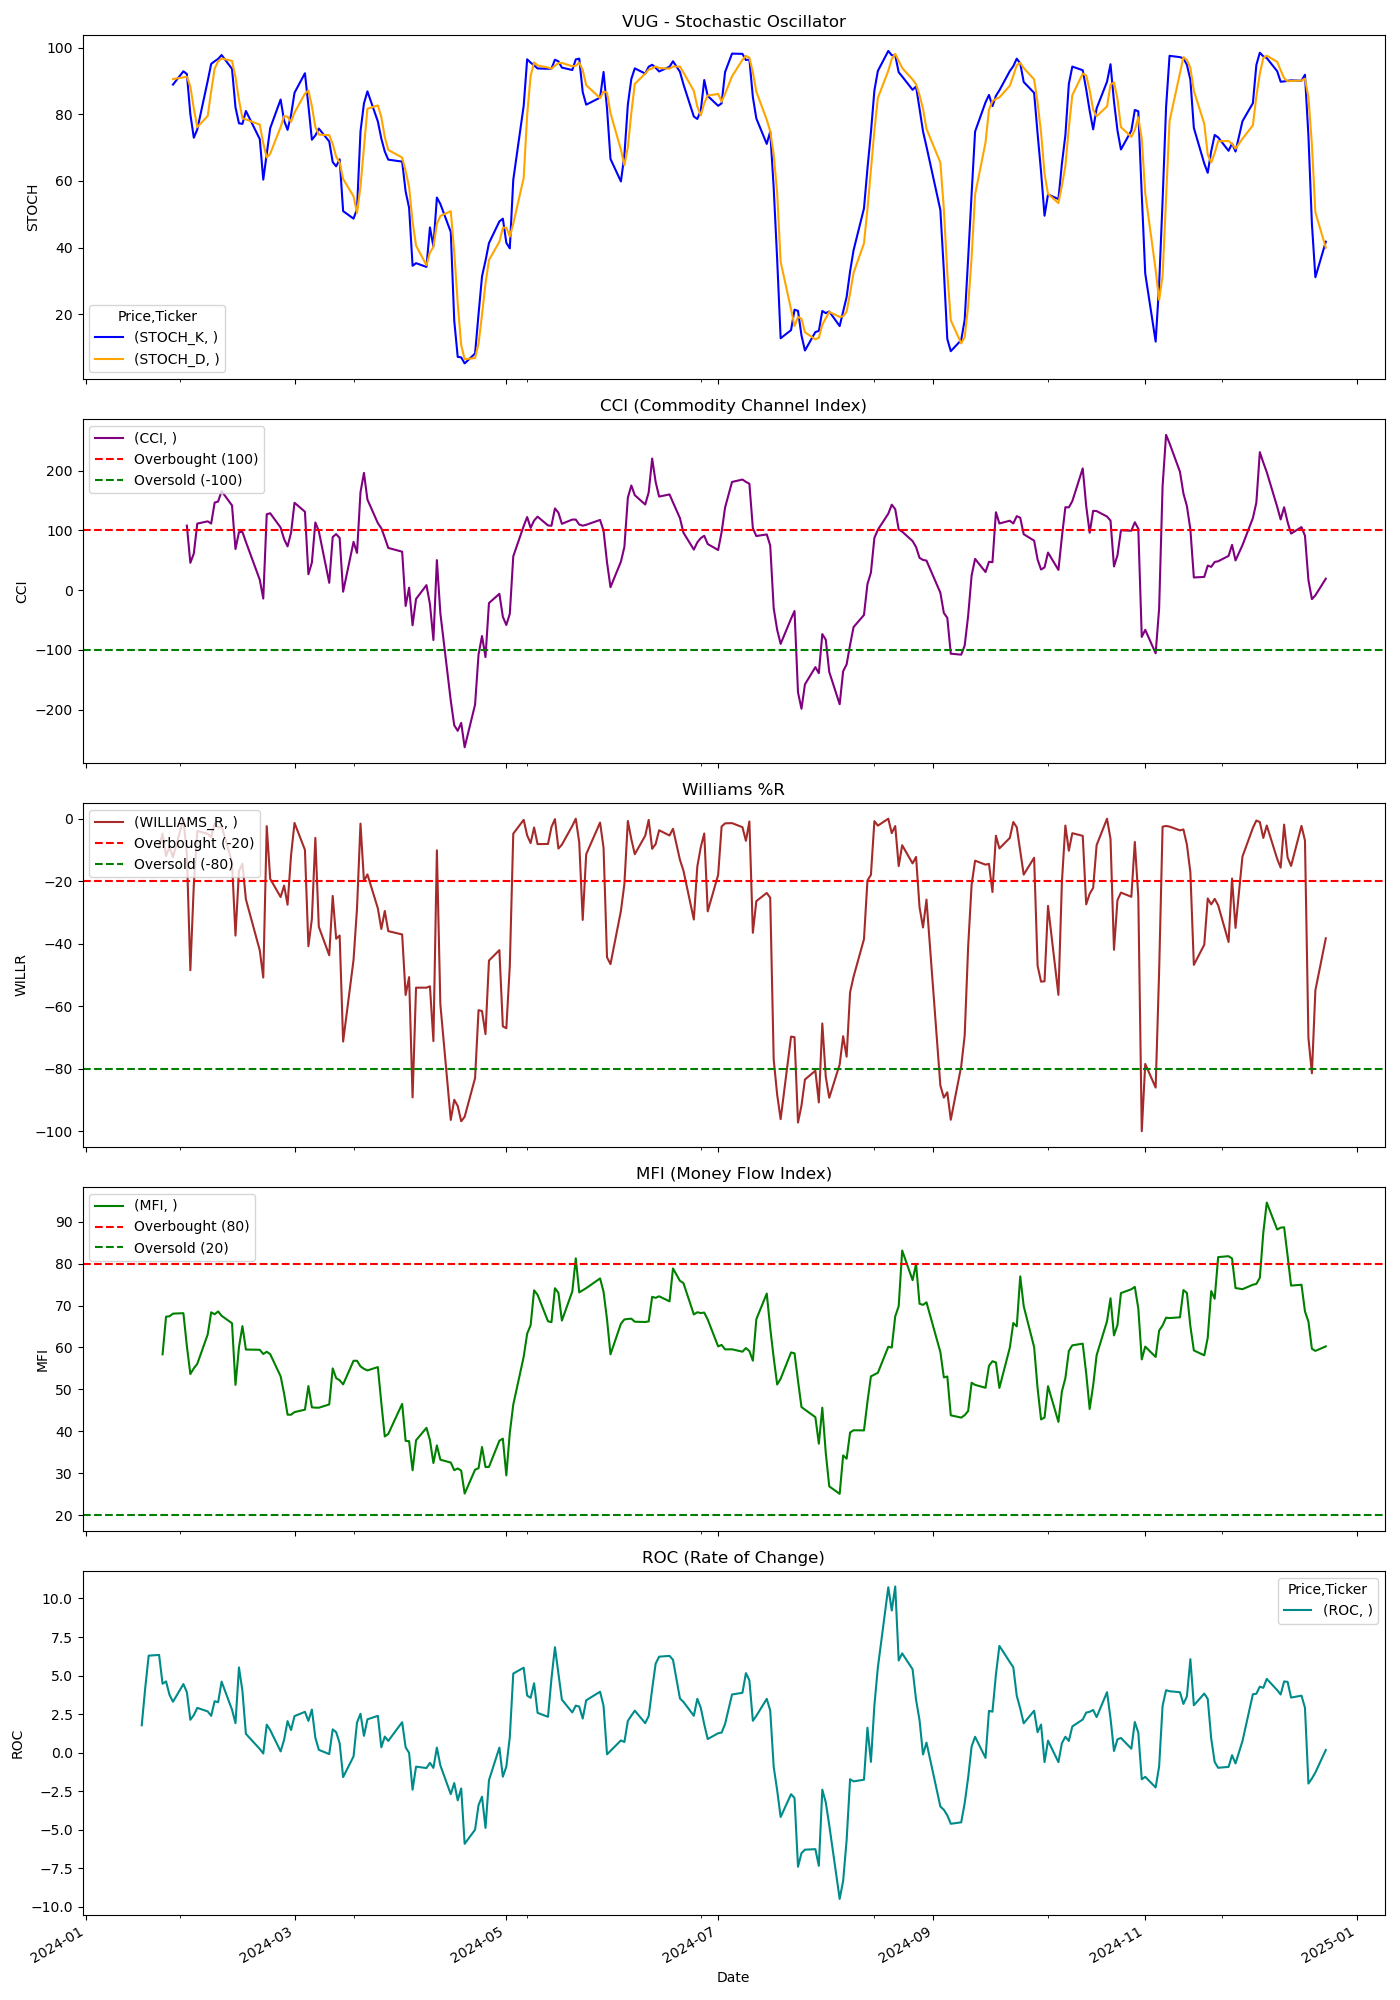

Values plotted in this chart, from the file beside it:
Price, Close, High, Low, Open, Volume, STOCH_K, STOCH_D, CCI, WILLIAMS_R, MFI, ROC
Ticker, VUG, VUG, VUG, VUG, VUG, , , , , , 
Date, , , , , , , , , , , 
2024-01-02, 304, 306.9, 302.1, 306.8, 1371900, , , , , , 
2024-01-03, 301, 302.9, 300.7, 301.9, 1285800, , , , , , 
2024-01-04, 299.5, 302.2, 299.4, 300.2, 950100, , , , , , 
2024-01-05, 299.9, 301.9, 298.8, 299.8, 964600, , , , , , 
2024-01-08, 306.2, 306.4, 300.8, 300.8, 1018700, , , , , , 
2024-01-09, 306.9, 307.7, 304.1, 304.6, 1099700, , , , , , 
2024-01-10, 310.2, 310.9, 307.4, 307.4, 793900, , , , , , 
2024-01-11, 311, 312.7, 307.4, 311.6, 823900, , , , , , 
2024-01-12, 311.2, 312.3, 310.2, 311.4, 784900, , , , , , 
2024-01-16, 310.8, 312, 309.2, 310.3, 953100, , , , , , 
2024-01-17, 309.4, 309.5, 306.3, 308.5, 745500, , , , , , 1.767
2024-01-18, 313.5, 313.7, 310.6, 311.9, 1205300, , , , , , 4.175
2024-01-19, 318.4, 318.4, 314.2, 315.1, 882200, , , , , , 6.288
2024-01-22, 318.9, 320.9, 318.6, 319.9, 1276700, , , , -9.25, , 6.337
2024-01-23, 319.9, 319.9, 318.1, 319.5, 827000, , , , -4.76, 58.36, 4.465
2024-01-24, 321, 324.1, 320.9, 322.1, 1115200, , , , -11.96, 67.35, 4.617
2024-01-25, 321.8, 323.3, 319.9, 322.1, 866600, , , , -8.969, 67.46, 3.747
2024-01-26, 321.2, 322.7, 320.6, 321.2, 781000, 88.91, 90.57, , -12.33, 68.09, 3.296
2024-01-29, 325, 325, 321.2, 321.6, 998500, 92.9, 91.08, , -0.0, 68.19, 4.441
2024-01-30, 323, 325.1, 322.7, 324.7, 983000, 92.08, 91.3, 107.9, -11.42, 60.34, 3.919
2024-01-31, 316, 321.3, 316, 319.9, 950100, 80.03, 88.34, 45.73, -48.49, 53.66, 2.126
2024-02-01, 321.1, 321.1, 317.9, 318.3, 1199100, 72.98, 81.7, 61.16, -21.15, 55.04, 2.424
2024-02-02, 327.6, 328.5, 321.8, 322.2, 1069500, 75.48, 76.16, 111.3, -3.907, 56.1, 2.897
2024-02-05, 327.4, 328.3, 325, 328, 1020800, 90.03, 79.5, 115.1, -4.849, 63.11, 2.668
2024-02-06, 327.5, 328.5, 325.3, 328.1, 755200, 95.12, 86.88, 111.4, -5.886, 68.39, 2.38
2024-02-07, 331.7, 332, 329.1, 329.3, 946100, 95.92, 93.69, 146.4, -1.505, 67.94, 3.332
2024-02-08, 332.3, 332.8, 331.6, 331.8, 1124500, 96.61, 95.88, 148.3, -2.789, 68.61, 3.262
2024-02-09, 336, 336.5, 333.2, 333.8, 786700, 97.77, 96.77, 165.7, -2.381, 67.57, 4.603
2024-02-12, 334.1, 337, 333.3, 335.9, 1141500, 93.63, 96, 141.7, -13.94, 65.79, 2.78
2024-02-13, 329.1, 331.4, 326.9, 327.3, 2873800, 82.09, 91.16, 68.72, -37.41, 51.08, 1.907
2024-02-14, 333.5, 333.6, 329.8, 331.7, 2158900, 77.29, 84.34, 97, -16.79, 60.04, 5.526
2024-02-15, 334, 334, 331.4, 333, 988600, 77.13, 78.84, 97.31, -14.41, 65.1, 3.991
2024-02-16, 331.6, 334.8, 331, 334.3, 915200, 81, 78.47, 80.63, -25.79, 59.51, 1.212
2024-02-20, 328.1, 330.6, 325.6, 329.9, 986000, 72.55, 76.89, 17.26, -42.15, 59.45, 0.2279
2024-02-21, 327.3, 327.3, 324.4, 325.7, 1219100, 60.41, 71.32, -14.18, -50.83, 58.45, -0.06382
2024-02-22, 337.7, 338.1, 333.8, 334.1, 1361300, 68.21, 67.05, 127, -2.377, 58.98, 1.809
2024-02-23, 337.1, 340.2, 336.1, 339.2, 794600, 75.84, 68.15, 128.6, -19.26, 58.4, 1.458
2024-02-26, 336.2, 338.4, 336.1, 337.7, 796100, 84.44, 76.16, 104.7, -25.06, 53.12, 0.07108
2024-02-27, 336.8, 337, 334.6, 336.5, 627800, 78.09, 79.46, 85.3, -21.4, 49.02, 0.8221
2024-02-28, 335.8, 336.6, 334.6, 335.4, 715500, 75.34, 79.29, 73.19, -27.53, 43.96, 2.038
2024-02-29, 338.3, 339, 335, 337.3, 1103300, 79.78, 77.74, 95.97, -11.74, 43.95, 1.459
2024-03-01, 341.8, 342.1, 338.5, 338.5, 956200, 86.46, 80.52, 146.2, -1.351, 44.58, 2.363
2024-03-04, 340.3, 341.9, 340.1, 341.3, 913100, 92.31, 86.18, 131.2, -9.966, 45.15, 2.641
2024-03-05, 334.9, 338, 333, 338, 1008200, 82.62, 87.13, 26.53, -40.82, 50.79, 2.053
2024-03-06, 336.4, 338.2, 335.1, 337.7, 777600, 72.37, 82.44, 46.06, -32.09, 45.71, 2.791
2024-03-07, 341, 342, 337.3, 338.7, 951500, 73.65, 76.21, 113.2, -6.137, 45.64, 0.9663
2024-03-08, 337.7, 344.8, 336.9, 341.9, 900200, 75.72, 73.91, 98.66, -34.6, 45.62, 0.1741
2024-03-11, 335.9, 337.1, 334.6, 336.7, 742200, 71.85, 73.74, 12.21, -43.69, 46.4, -0.1036
2024-03-12, 341.9, 342, 335.6, 338, 1007600, 65.67, 71.08, 88.91, -24.7, 55.01, 1.504
2024-03-13, 340.3, 341.4, 339.2, 341.4, 725200, 64.4, 67.31, 93.76, -38.41, 52.67, 1.315
2024-03-14, 340.4, 342.2, 338.4, 341.7, 666100, 66.5, 65.52, 87.25, -37.39, 52.18, 0.6058
2024-03-15, 336.4, 338.1, 335.2, 337, 1029000, 50.96, 60.62, -2.65, -71.32, 51.19, -1.598
2024-03-18, 339.5, 342.3, 339.2, 340.4, 756400, 48.7, 55.39, 80.75, -45.18, 56.82, -0.2544
2024-03-19, 341.4, 341.5, 336.5, 338.3, 704600, 51.61, 50.42, 62.24, -28.68, 56.83, 1.949
2024-03-20, 344.9, 345.1, 340.6, 341.9, 720700, 74.86, 58.39, 163.9, -1.569, 55.49, 2.514
2024-03-21, 344.7, 347.6, 344.5, 347.6, 792100, 83.27, 69.91, 196.2, -19.94, 54.91, 1.082
2024-03-22, 345, 345.8, 343.6, 344.1, 983500, 86.89, 81.67, 151.5, -17.83, 54.52, 2.153
2024-03-25, 343.9, 344.9, 342.3, 343, 816100, 77.85, 82.67, 112.1, -28.68, 55.32, 2.384
... 189 more rows
